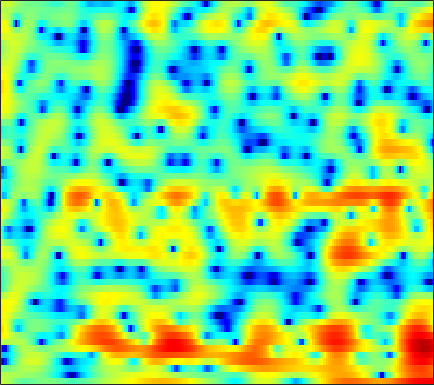

Values plotted in this chart, from the file beside it:
3.1504, 2.8139, 2.3031, 1.7431, 1.2957, 0.68867, 0.088935, -0.32824, -0.81928, -1.1812, -1.4016, -1.4628, -1.4018, -1.242, -1.088, -0.84714, -0.6088, -0.43129, -0.23675, -0.07881, -0.00077744, 0.017144, -0.011601, -0.12431
2.188, 2.128, 2.032, 1.927, 1.843, 1.731, 1.619, 1.54, 1.438, 1.337, 1.24, 1.163, 1.048, 0.9197, 0.8085, 0.6356, 0.4217, 0.2266, -0.08443, -0.4634, -0.9208, -1.321, -1.943, -2.68
-0.3619, -0.4779, -0.4949, -0.3597, -0.1746, 0.1434, 0.5056, 0.7783, 1.125, 1.443, 1.692, 1.842, 1.976, 2.028, 2.011, 1.909, 1.723, 1.516, 1.153, 0.692, 0.1341, -0.3517, -1.078, -1.895
-13.97, -18.31, -13.92, -8.882, -6.313, -3.792, -1.914, -0.7923, 0.4269, 1.386, 2.138, 2.58, 3.027, 3.322, 3.441, 3.476, 3.376, 3.21, 2.857, 2.371, 1.721, 1.112, 0.1398, -1.042
-7.179, -7.669, -7.596, -6.786, -5.85, -4.389, -2.879, -1.841, -0.5902, 0.4592, 1.309, 1.805, 2.307, 2.635, 2.779, 2.857, 2.814, 2.714, 2.483, 2.172, 1.767, 1.396, 0.8223, 0.167
-10.61, -15.6, -16.13, -9.935, -6.863, -4.009, -1.997, -0.8558, 0.2981, 1.092, 1.611, 1.825, 1.895, 1.763, 1.547, 1.128, 0.6401, 0.2758, -0.09099, -0.3034, -0.3032, -0.2084, 0.01342, 0.2865
2.786, 2.345, 1.959, 1.797, 1.814, 1.922, 2.079, 2.171, 2.219, 2.113, 1.837, 1.485, 0.7691, -0.2644, -1.323, -3.264, -5.995, -9, -14.82, -16.29, -10.68, -7.828, -5.249, -3.539
5.981, 5.443, 4.689, 3.899, 3.304, 2.541, 1.843, 1.385, 0.8953, 0.5169, 0.2123, -0.03135, -0.4389, -1.01, -1.562, -2.473, -3.564, -4.383, -5.215, -5.571, -5.463, -5.248, -5.086, -5.173
7.009, 6.178, 4.834, 3.141, 1.594, -0.9598, -4.137, -6.643, -8.038, -6.25, -3.955, -2.614, -1.369, -0.5915, -0.2626, -0.05703, -0.03418, -0.1071, -0.3159, -0.56, -0.8736, -1.159, -1.655, -2.345
6.134, 5.432, 4.269, 2.822, 1.542, -0.3952, -2.408, -3.657, -4.387, -3.928, -2.956, -2.215, -1.394, -0.8199, -0.5264, -0.3001, -0.2397, -0.2826, -0.4275, -0.6476, -0.9427, -1.192, -1.563, -1.983
5.471, 5.121, 4.535, 3.838, 3.268, 2.482, 1.708, 1.173, 0.543, 0.02955, -0.394, -0.6822, -1.031, -1.365, -1.602, -1.941, -2.243, -2.452, -2.756, -3.095, -3.487, -3.81, -4.275, -4.783
5.446, 5.324, 5.079, 4.734, 4.414, 3.899, 3.286, 2.757, 1.953, 1.037, 0.001483, -0.8576, -2.097, -3.397, -4.314, -5.317, -5.92, -6.105, -6.122, -6.121, -6.261, -6.551, -7.238, -8.33
4.644, 4.792, 4.933, 4.958, 4.884, 4.644, 4.222, 3.766, 2.947, 1.831, 0.3602, -1.042, -3.476, -6.903, -10.63, -19.89, -20.04, -13.69, -9.722, -7.726, -6.772, -6.578, -6.879, -7.756
0.6621, 1.533, 2.523, 3.281, 3.684, 3.989, 4.041, 3.908, 3.504, 2.832, 1.891, 1.017, -0.3586, -1.888, -2.992, -4.173, -4.722, -4.698, -4.37, -4.021, -3.827, -3.818, -3.994, -4.358
-4.631, -2.632, -0.6447, 0.8051, 1.625, 2.426, 2.925, 3.13, 3.207, 3.081, 2.773, 2.45, 1.932, 1.355, 0.9158, 0.3513, -0.1632, -0.5153, -0.9465, -1.378, -1.873, -2.275, -2.868, -3.52
-3.875, -2.728, -1.293, -0.04792, 0.7397, 1.594, 2.235, 2.584, 2.884, 3.02, 3.013, 2.923, 2.711, 2.41, 2.132, 1.716, 1.236, 0.8285, 0.217, -0.4872, -1.302, -2.016, -3.121, -4.428
-3.666, -2.57, -1.246, -0.1086, 0.6124, 1.39, 1.984, 2.316, 2.619, 2.785, 2.841, 2.815, 2.709, 2.525, 2.333, 2.009, 1.603, 1.237, 0.6439, -0.07868, -0.9431, -1.715, -2.925, -4.409
-3.386, -2.02, -0.6243, 0.4072, 0.9893, 1.548, 1.892, 2.034, 2.113, 2.091, 2.01, 1.94, 1.851, 1.762, 1.688, 1.55, 1.351, 1.142, 0.7612, 0.2322, -0.4439, -1.046, -1.965, -2.982
0.4388, 1.098, 1.777, 2.187, 2.324, 2.297, 2.037, 1.701, 1.11, 0.4371, -0.1858, -0.5065, -0.6445, -0.4464, -0.132, 0.3424, 0.7282, 0.8995, 0.9384, 0.7189, 0.2323, -0.2992, -1.238, -2.37
4.318, 4.35, 4.246, 3.965, 3.605, 2.902, 1.887, 0.8734, -0.9426, -3.452, -6.955, -10.07, -10.71, -6.839, -4.314, -1.893, -0.2553, 0.561, 1.204, 1.41, 1.152, 0.6461, -0.4874, -2.316
4.428, 4.041, 3.433, 2.721, 2.12, 1.18, 0.04966, -0.9517, -2.56, -4.471, -6.551, -7.798, -7.972, -6.423, -4.863, -2.953, -1.414, -0.5032, 0.3816, 0.9175, 1.111, 1.018, 0.6132, -0.1221
2.263, 1.38, 0.2406, -0.7873, -1.438, -2.188, -2.862, -3.354, -4.014, -4.689, -5.228, -5.44, -5.407, -4.984, -4.407, -3.412, -2.332, -1.519, -0.5197, 0.3066, 0.9544, 1.324, 1.653, 1.844
-0.7965, -2.977, -6.039, -8.122, -8.309, -7.49, -6.714, -6.442, -6.482, -6.962, -7.73, -8.342, -8.887, -8.611, -7.82, -6.164, -4.288, -2.961, -1.381, -0.02369, 1.081, 1.78, 2.538, 3.135
-1.116, -4.018, -8.758, -12.38, -11.37, -8.964, -7.558, -7.163, -7.417, -8.412, -10.4, -12.95, -19.39, -28.64, -16.69, -10.23, -6.464, -4.402, -2.238, -0.5658, 0.8002, 1.637, 2.575, 3.333
2.501, 1.15, -0.5436, -1.952, -2.746, -3.539, -4.181, -4.667, -5.437, -6.343, -7.354, -8.069, -8.737, -8.6, -8.008, -6.647, -5.084, -3.954, -2.57, -1.388, -0.3512, 0.3239, 1.155, 1.903
4.915, 3.909, 2.592, 1.319, 0.3745, -0.8334, -2.015, -2.879, -3.935, -4.901, -5.61, -5.926, -6.01, -5.754, -5.354, -4.761, -4.13, -3.682, -3.175, -2.727, -2.396, -2.137, -1.666, -1.057
6.259, 5.316, 4.074, 2.837, 1.882, 0.5069, -1.075, -2.449, -4.562, -6.855, -8.57, -8.756, -7.568, -6.026, -5.014, -4.033, -3.51, -3.406, -3.668, -4.389, -5.505, -6.482, -7.686, -7.575
5.183, 4.123, 3.069, 2.371, 1.935, 1.197, 0.0905, -1.149, -3.568, -7.266, -12.05, -12.05, -7.655, -4.41, -2.94, -1.821, -1.492, -1.742, -2.7, -4.519, -7.185, -10.05, -15.49, -18.59
-3.453, -8.097, -7.171, -3.059, -1.144, 0.3197, 0.9602, 1.054, 0.8513, 0.4952, 0.2616, 0.2779, 0.558, 0.9422, 1.202, 1.259, 0.9105, 0.3142, -0.8915, -2.756, -5.36, -7.915, -12.81, -20.32
-3.108, -4.442, -4.647, -3.396, -2.296, -1, -0.02961, 0.5363, 1.059, 1.423, 1.664, 1.82, 1.942, 1.96, 1.883, 1.619, 1.138, 0.6087, -0.3175, -1.541, -3.012, -4.245, -5.772, -6.538
-2.982, -3.47, -3.572, -3.142, -2.598, -1.745, -0.8892, -0.3098, 0.3688, 0.9086, 1.315, 1.528, 1.71, 1.773, 1.718, 1.544, 1.233, 0.9246, 0.3854, -0.2044, -0.8126, -1.224, -1.608, -1.756
-9.079, -9.262, -7.591, -5.53, -4.135, -2.585, -1.33, -0.5614, 0.2848, 0.9484, 1.458, 1.735, 1.994, 2.124, 2.146, 2.068, 1.874, 1.66, 1.303, 0.8929, 0.4575, 0.1536, -0.2068, -0.4653
-11.6, -11.5, -8.138, -5.216, -3.602, -1.995, -0.8041, -0.08456, 0.6753, 1.286, 1.778, 2.087, 2.403, 2.596, 2.672, 2.644, 2.478, 2.254, 1.856, 1.317, 0.6873, 0.1756, -0.5124, -1.107
-0.5739, -0.933, -0.9905, -0.7642, -0.5132, -0.1717, 0.1264, 0.3313, 0.6101, 0.9419, 1.344, 1.677, 2.129, 2.509, 2.713, 2.83, 2.739, 2.51, 1.962, 1.103, -0.06548, -1.162, -2.834, -4.555
3.29, 2.842, 2.256, 1.65, 1.151, 0.3983, -0.4602, -1.144, -1.856, -2.031, -1.457, -0.6769, 0.513, 1.609, 2.247, 2.828, 3.049, 2.968, 2.477, 1.536, 0.01001, -1.628, -4.785, -10.07
3.448, 3.018, 2.329, 1.448, 0.5926, -0.9412, -3.149, -5.567, -10.91, -21.04, -10.85, -6.217, -2.497, -0.1177, 1.142, 2.286, 2.939, 3.142, 3.067, 2.605, 1.756, 0.8947, -0.4779, -1.899
0.305, 0.2014, -0.05146, -0.5192, -1.054, -2.036, -3.327, -4.407, -5.758, -6.278, -5.465, -4.274, -2.491, -0.8549, 0.1712, 1.253, 2.019, 2.397, 2.67, 2.676, 2.478, 2.22, 1.769, 1.271
-4.022, -3.223, -2.539, -2.274, -2.302, -2.561, -2.981, -3.297, -3.608, -3.628, -3.282, -2.785, -1.929, -0.965, -0.2522, 0.6298, 1.369, 1.819, 2.248, 2.514, 2.625, 2.613, 2.489, 2.269
-5.817, -4.239, -3.013, -2.498, -2.479, -2.847, -3.542, -4.205, -5.013, -5.406, -5.068, -4.371, -3.122, -1.842, -0.9417, 0.09478, 0.9462, 1.464, 2.004, 2.409, 2.671, 2.79, 2.856, 2.799
-1.306, -0.7379, -0.351, -0.4242, -0.8325, -1.929, -3.778, -5.892, -10.28, -17.82, -13.89, -9.166, -5.319, -2.906, -1.637, -0.4292, 0.3996, 0.8417, 1.32, 1.703, 2.039, 2.28, 2.549, 2.719
3.048, 3.08, 2.926, 2.48, 1.927, 0.8503, -0.6364, -1.99, -3.918, -5.324, -5.246, -4.399, -3.108, -2.067, -1.587, -1.286, -1.351, -1.533, -1.785, -1.8, -1.355, -0.8161, 0.02118, 0.7792
4.847, 4.741, 4.453, 3.98, 3.515, 2.781, 1.938, 1.294, 0.475, -0.197, -0.6845, -0.959, -1.258, -1.685, -2.185, -3.26, -4.988, -6.906, -10.73, -14.61, -11.52, -8.202, -5.078, -3.081
5.298, 5.118, 4.735, 4.212, 3.742, 3.043, 2.304, 1.753, 1.054, 0.4351, -0.1273, -0.533, -1.095, -1.791, -2.439, -3.596, -5.163, -6.646, -8.882, -10.31, -9.45, -8.021, -6.187, -4.821
5.741, 5.439, 4.861, 4.107, 3.433, 2.429, 1.396, 0.657, -0.1679, -0.7479, -1.078, -1.208, -1.365, -1.54, -1.741, -2.116, -2.626, -3.036, -3.565, -3.927, -4.109, -4.141, -4.153, -4.227
6.541, 6.117, 5.291, 4.128, 3.016, 1.19, -1.003, -2.767, -4.674, -5.149, -4.257, -3.329, -2.224, -1.402, -0.9881, -0.6404, -0.4877, -0.4868, -0.5736, -0.7937, -1.174, -1.554, -2.271, -3.326
6.637, 6.252, 5.405, 4.106, 2.788, 0.424, -2.976, -6.647, -14.41, -13.82, -7.862, -5.351, -3.233, -1.895, -1.171, -0.4679, 0.05129, 0.3212, 0.5318, 0.5346, 0.3226, -0.03924, -0.8383, -2.11
5.212, 5.077, 4.595, 3.763, 2.901, 1.473, -0.202, -1.481, -2.953, -3.851, -4.143, -4.124, -4.026, -3.833, -3.558, -2.972, -2.206, -1.589, -0.8731, -0.334, -0.03959, -0.01809, -0.2417, -0.7376
3.725, 3.894, 3.861, 3.552, 3.14, 2.385, 1.434, 0.6165, -0.5922, -1.945, -3.517, -4.926, -7.214, -9.768, -10.94, -9.622, -6.865, -5.002, -3.064, -1.684, -0.778, -0.32, 0.0313, 0.152
2.448, 2.856, 3.183, 3.258, 3.148, 2.787, 2.183, 1.575, 0.5341, -0.8077, -2.57, -4.247, -7.101, -10.79, -12.93, -11.11, -7.605, -5.526, -3.468, -2.026, -1.035, -0.5004, -0.02637, 0.2459
0.8769, 1.567, 2.266, 2.689, 2.844, 2.825, 2.567, 2.227, 1.587, 0.7514, -0.2495, -1.073, -2.135, -3.006, -3.403, -3.468, -3.126, -2.701, -2.111, -1.579, -1.167, -0.9564, -0.7783, -0.7091
-0.5329, 0.5724, 1.653, 2.374, 2.708, 2.925, 2.917, 2.777, 2.452, 1.994, 1.455, 1.014, 0.4006, -0.1571, -0.5171, -0.9111, -1.189, -1.354, -1.525, -1.688, -1.871, -2.049, -2.329, -2.658
0.1365, 1.162, 2.139, 2.77, 3.051, 3.23, 3.234, 3.148, 2.936, 2.629, 2.24, 1.896, 1.356, 0.7419, 0.2485, -0.4503, -1.146, -1.661, -2.287, -2.867, -3.441, -3.889, -4.627, -5.57
2.866, 3.232, 3.531, 3.589, 3.515, 3.3, 3.027, 2.842, 2.631, 2.448, 2.206, 1.952, 1.471, 0.7357, 0.002353, -1.214, -2.659, -3.761, -5.009, -5.704, -5.943, -6.083, -6.624, -7.886
5.414, 5.258, 4.798, 4.009, 3.212, 1.948, 0.7397, 0.1707, 0.1536, 0.7194, 1.332, 1.591, 1.545, 0.9528, 0.0751, -1.795, -4.792, -8.199, -15.81, -15.24, -9.404, -7.196, -5.72, -5.39
5.53, 5.203, 4.35, 2.911, 1.258, -2.108, -8.362, -20.14, -9.619, -3.583, -0.7041, 0.4871, 1.198, 1.188, 0.7456, -0.3573, -2.044, -3.501, -5.139, -5.361, -4.258, -3.281, -2.235, -1.543
2.986, 2.949, 2.527, 1.66, 0.7172, -0.8331, -2.359, -3.064, -2.933, -1.939, -0.89, -0.2648, 0.2677, 0.4303, 0.365, 0.06695, -0.3699, -0.7247, -1.106, -1.291, -1.241, -1.094, -0.844, -0.5943
1.415, 1.789, 1.941, 1.755, 1.475, 0.9763, 0.4802, 0.1734, -0.08079, -0.1662, -0.1275, -0.08097, -0.006338, 0.001901, -0.03775, -0.1648, -0.3196, -0.4665, -0.6502, -0.8172, -0.9719, -1.058, -1.127, -1.168
2.235, 2.664, 2.901, 2.828, 2.611, 2.168, 1.611, 1.184, 0.6424, 0.1809, -0.1373, -0.299, -0.4535, -0.5311, -0.5894, -0.668, -0.7853, -0.8824, -1.049, -1.263, -1.547, -1.816, -2.232, -2.667
